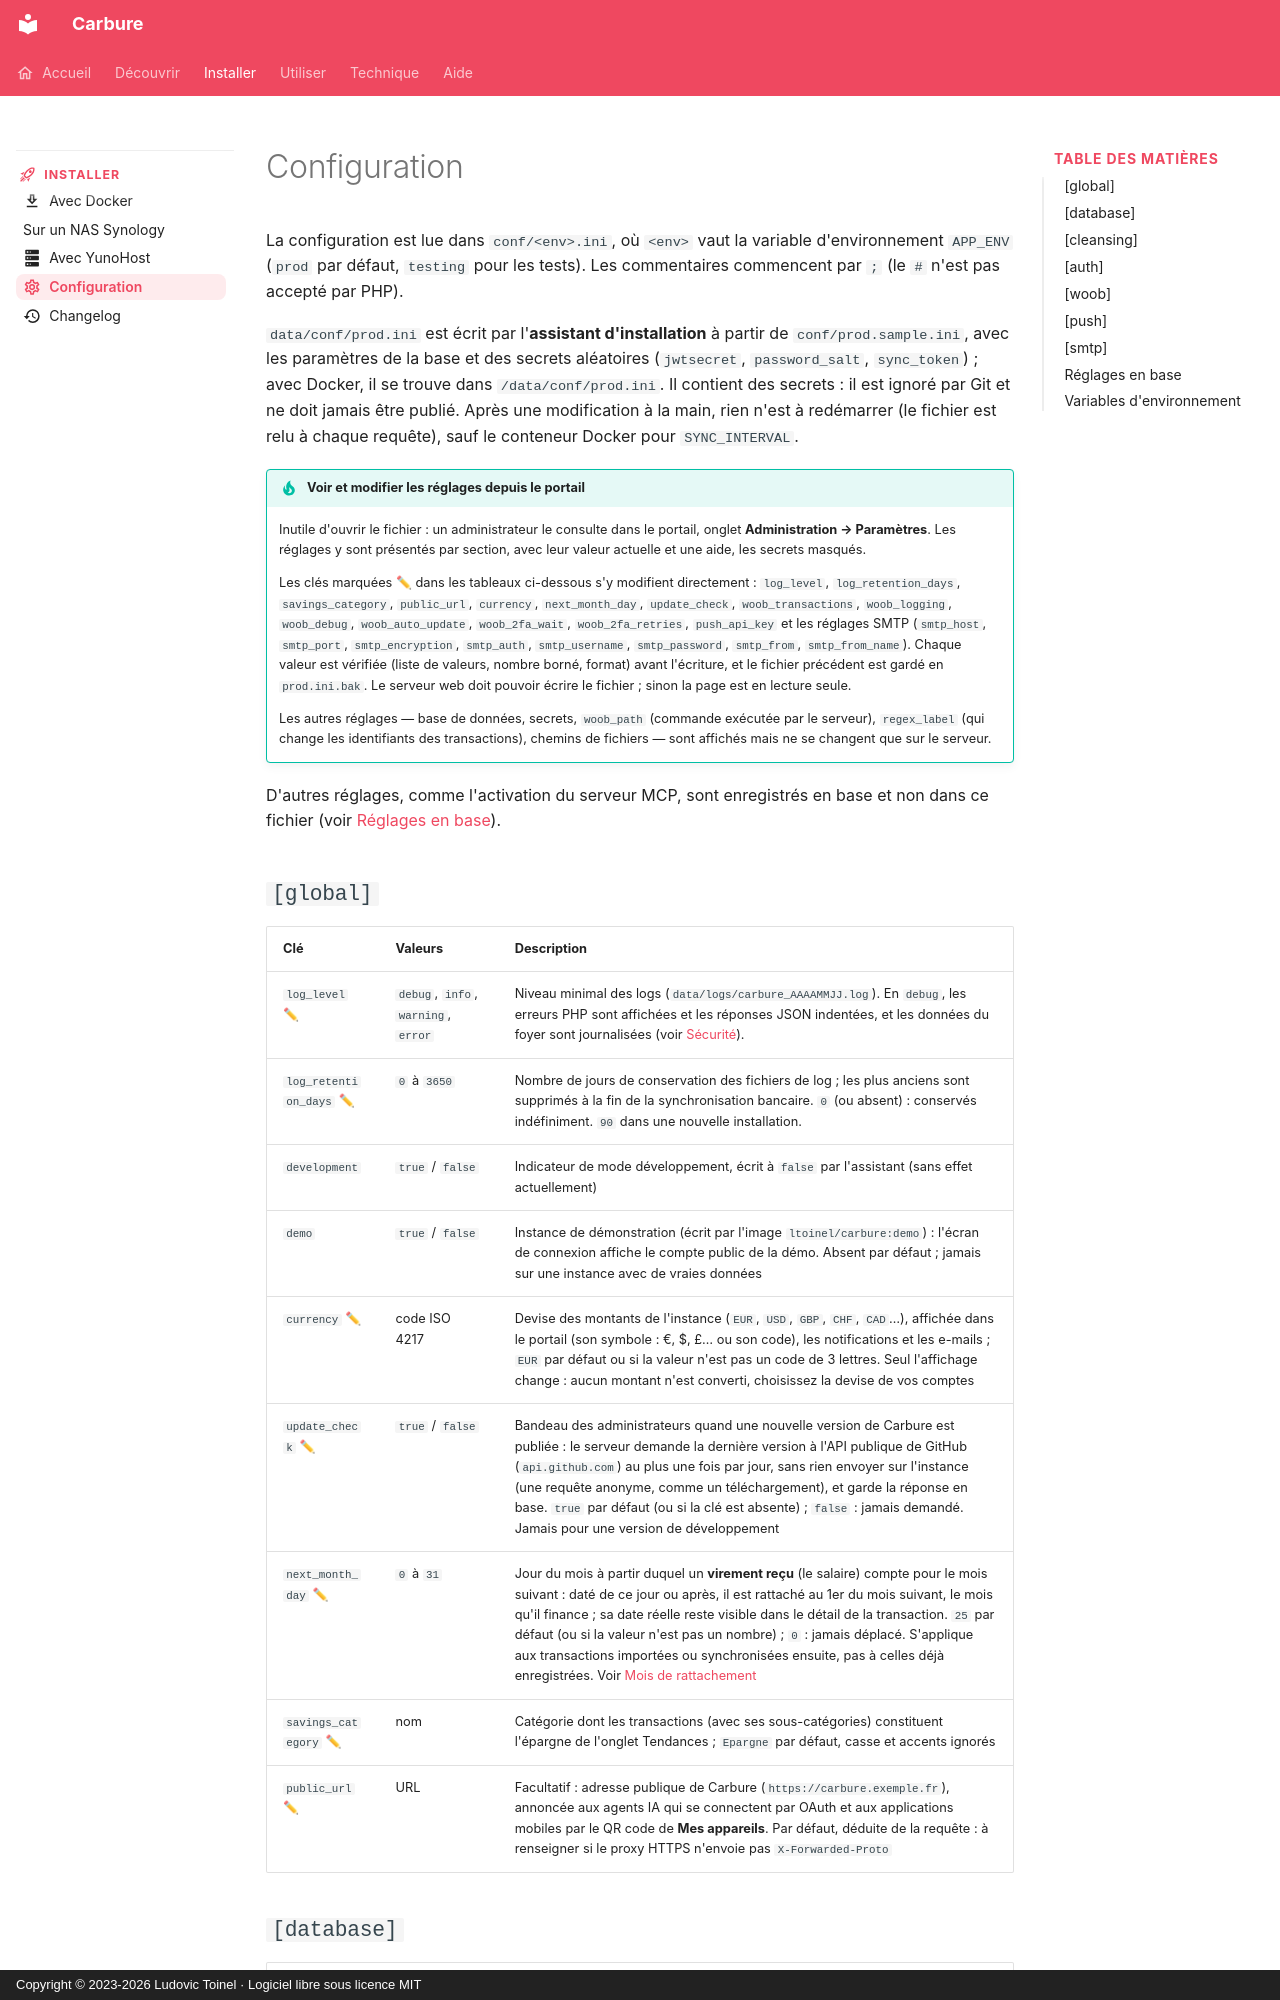

repository: ltoinel/Carbure · page: configuration/index.html · generator: mkdocs · copyright: Copyright © 2023-2026 Ludovic Toinel · Logiciel libre sous licence MIT

---
title: "Configuration du serveur (fichier prod.ini)"
description: "Référence de la configuration de Carbure : base de données, jetons, woob, synchronisation planifiée, notifications push et journaux."
icon: material/cog-outline
---

# Configuration

La configuration est lue dans `conf/<env>.ini`, où `<env>` vaut la variable
d'environnement `APP_ENV` (`prod` par défaut, `testing` pour les tests). Les
commentaires commencent par `;` (le `#` n'est pas accepté par PHP).

`data/conf/prod.ini` est écrit par l'**assistant d'installation** à partir de
`conf/prod.sample.ini`, avec les paramètres de la base et des secrets aléatoires
(`jwtsecret`, `password_salt`, `sync_token`) ; avec Docker, il se trouve dans
`/data/conf/prod.ini`. Il contient des secrets : il est ignoré par Git et ne doit jamais
être publié. Après une modification à la main, rien n'est à redémarrer (le fichier est
relu à chaque requête), sauf le conteneur Docker pour `SYNC_INTERVAL`.

!!! tip "Voir et modifier les réglages depuis le portail"
    Inutile d'ouvrir le fichier : un administrateur le consulte dans le portail, onglet
    **Administration → Paramètres**. Les réglages y sont présentés par section, avec leur
    valeur actuelle et une aide, les secrets masqués.

    Les clés marquées ✏ dans les tableaux ci-dessous s'y modifient directement : `log_level`,
    `log_retention_days`, `savings_category`, `public_url`, `currency`, `next_month_day`, `update_check`, `woob_transactions`,
    `woob_logging`, `woob_debug`, `woob_auto_update`, `woob_2fa_wait`, `woob_2fa_retries`,
    `push_api_key` et les réglages
    SMTP (`smtp_host`, `smtp_port`, `smtp_encryption`, `smtp_auth`, `smtp_username`,
    `smtp_password`, `smtp_from`, `smtp_from_name`). Chaque valeur est
    vérifiée (liste de valeurs, nombre borné, format) avant l'écriture, et le fichier
    précédent est gardé en `prod.ini.bak`. Le serveur web doit pouvoir écrire le fichier ;
    sinon la page est en lecture seule.

    Les autres réglages — base de données, secrets, `woob_path` (commande exécutée par le
    serveur), `regex_label` (qui change les identifiants des transactions), chemins de
    fichiers — sont affichés mais ne se changent que sur le serveur.

D'autres réglages, comme l'activation du serveur MCP, sont enregistrés en base et non dans
ce fichier (voir [Réglages en base](#reglages-en-base)).
